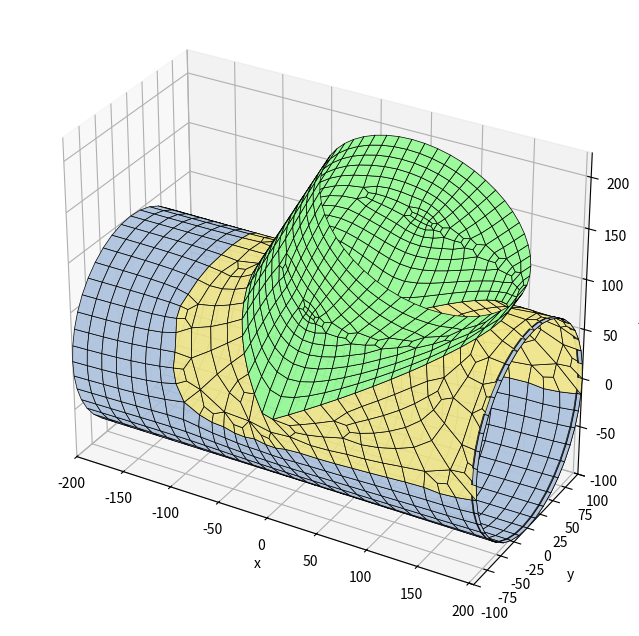

Write the Python code that produced this figure.
"""Malla preformada de una tee por BLOQUES (solo cuadriláteros).

Idea (ver croquis): las superficies se dividen en bloques estructurados.

  * Tubo directo: anillos con N_directo nodos equiespaciados en la circunferencia
    (las dos bocas quedan equidistanciadas). La posición de los anillos a lo largo
    del eje SE ACOMODA para que haya una "ventana" rectangular alrededor de la
    derivación: x = xa ... xb y dos generatrices a cada lado.
  * Ventana: se rellena con una corona de K capas (malla en O) entre el borde de la
    ventana y la curva de intersección.
  * Banda: las columnas de la ventana son mucho más largas en x que en θ. Fuera de
    la ventana cada una se divide en DIV_BANDA; las dos filas que tocan el borde
    llevan una plantilla en ROMBO, que entra con 1 arista del lado de la ventana y
    sale con DIV_BANDA del otro, de modo que el borde no gana nodos y la derivación
    conserva sus divisiones.
  * Corona: el número de capas varía según el grosor local; los cambios (de a 2) se
    resuelven con la misma plantilla en ROMBO, girada 90°.
  * Derivación: N_salida nodos equiespaciados en la circunferencia (boca equidistanciada).
    Sus generatrices arrancan EXACTAMENTE en los nodos de la curva, que son los mismos
    nodos de la corona del directo (coincidentes por construcción).

Pasos:  1. Parámetros  2. Curva de intersección  3. Tubo directo (grilla + ventana)
        3.5 Banda refinada (rombos)  4. Corona  5. Derivación  6. Control  7. Gráfico
"""

import numpy as np
import matplotlib.pyplot as plt
from mpl_toolkits.mplot3d.art3d import Poly3DCollection
from collections import Counter

# =============================================================================
# 1. PARÁMETROS
# =============================================================================
OD_1 = 200  # OD tubo directo
OD_2 = 200  # OD derivación (condición: OD_2 <= OD_1)
H_1 = 200  # de entrada a intersección
H_2 = 200  # de intersección a salida lateral
H_3 = 200  # de intersección a salida final
Alpha_2 = 60  # ángulo de la derivación [grados]

N_directo = 40  # divisiones de la boca del directo (se redondea a múltiplo de 4)
CAPAS = 1  # capas mínimas de elementos entre la ventana y la curva (corona)
ANGULO_VERTICE = 40  # a partir de este giro una esquina del lazo es un vértice de la curva
CORTE_VERTICE = 0.5  # medio tamaño de elemento a cada lado de la punta (0 = no corta)
MARGEN = 2  # separación mínima entre la curva y el borde de la ventana, en tamaños de elemento
CAPAS_TOPES = (None, 7, 5, 3)  # topes de capas de la corona que prueba la autocalibración
                               # (None = sin tope); se arma con cada uno y se queda con el mejor
JAC_MIN = 0.2  # jacobiano escalado mínimo aceptable (umbral habitual en elementos finitos)
SUAVIZADO = 100  # iteraciones de suavizado: la grilla se deforma para adaptarse a la curva
DIST_MIN = 1.0  # los nodos del borde de la ventana no se acercan a la curva a menos de DIST_MIN·tamaño
BANDA = 8  # anillos a cada lado de la ventana que pueden deformarse
TRANSICION = 3.0  # largo de la zona de transición de tamaños junto a la ventana (en tamaños de ventana)
N_X = None  # celdas de la ventana en x (None = las mínimas: N_directo/10, así hay pocos nodos agregados)
DIV_BANDA = None  # divisiones en x de las columnas, fuera de la ventana (None = automatico; solo 1 o 3)
LONG_MIN = 0.4  # ningún nodo se acerca a un vecino a menos de LONG_MIN·tamaño (evita celdas colapsadas en las puntas)

R1, R2 = OD_1 / 2, OD_2 / 2
alfa = np.radians(Alpha_2)
eje_s = np.array([np.cos(alfa), 0.0, np.sin(alfa)])  # eje de la derivación
perp_s = np.array([-np.sin(alfa), 0.0, np.cos(alfa)])  # transversal (plano xz)

N_directo = max(8, 4 * int(round(N_directo / 4)))
dth = 2 * np.pi / N_directo
tam = R1 * dth  # tamaño de elemento del directo


# =============================================================================
# 2. CURVA DE INTERSECCIÓN  (φ = ángulo en la sección de la derivación)
# =============================================================================
def punto_curva(phi):
    """Punto de la curva para el ángulo φ de la derivación: y=R2 cosφ, v=R2 sinφ."""
    phi = np.asarray(phi, dtype=float)
    y = R2 * np.cos(phi)
    z = np.sqrt(R1**2 - y**2)
    x = (z * np.cos(alfa) - R2 * np.sin(phi)) / np.sin(alfa)
    return np.stack([x, y, z], axis=-1)


fi_denso = np.linspace(0, 2 * np.pi, 4000, endpoint=False)
p_denso = punto_curva(fi_denso)
x_min, x_max = p_denso[:, 0].min(), p_denso[:, 0].max()
th_min = np.arctan2(p_denso[:, 2], p_denso[:, 1]).min()
th_max = np.arctan2(p_denso[:, 2], p_denso[:, 1]).max()

# =============================================================================
# 3. TUBO DIRECTO: grilla de anillos con una ventana rectangular
# =============================================================================
# 3.0 N_directo mínimo para que la ventana entre en el tubo (si hace falta se sube de a 4)
def ventana(N):
    dth_, tam_ = 2 * np.pi / N, R1 * 2 * np.pi / N
    n_th_ = 2 * int(np.ceil((np.pi / 2 - th_min) / dth_ + CAPAS))
    ancho_ = x_max - x_min + 2 * max(CAPAS, MARGEN) * tam_
    n_x_nat = int(np.ceil(ancho_ / tam_))
    n_x_ = n_x_nat + n_x_nat % 2  # paso parejo: las celdas de la ventana miden como las del directo
    return n_th_, max(4, n_x_)


N_pedido = N_directo
while ventana(N_directo)[0] > N_directo - 2:
    N_directo += 4
if N_directo != N_pedido:
    print(f"AVISO: N_directo={N_pedido} es muy chico para esta derivación; se usa N_directo={N_directo}")
dth = 2 * np.pi / N_directo
tam = R1 * dth

# 3.1 columnas de la ventana (simétricas respecto de la cúspide θ = 90°)
n_th = 2 * int(np.ceil((np.pi / 2 - th_min) / dth + CAPAS))  # celdas en θ (par)
if n_th > N_directo - 2:
    raise ValueError("N_directo demasiado chico para la derivación")
j1 = N_directo // 4 - n_th // 2
j2 = N_directo // 4 + n_th // 2

# 3.2 anillos. La ventana tiene n_x celdas (par) y cubre la curva + margen, con el mismo
#     paso que el resto del directo. Las divisiones de la derivación no salen de acá:
#     la corona las ajusta con rombos (sección 4).
margen = max(CAPAS, MARGEN) * tam  # separación entre la curva y el borde de la ventana
n_x_natural = int(np.ceil((x_max - x_min + 2 * margen) / tam))
n_x = ventana(N_directo)[1] if N_X is None else N_X
if n_x % 2 or n_x < 4:
    raise ValueError("N_X debe ser par y >= 4")
x_c = (x_min + x_max) / 2
ancho = x_max - x_min + 2 * margen
tam_x = ancho / n_x  # tamaño de las celdas de la ventana en x (>= tam si se limitó)
xa, xb = x_c - ancho / 2, x_c + ancho / 2


def anillos(a, b, s_a, s_b):
    """Posiciones entre a y b con tamaño de celda que varía linealmente de s_a a s_b."""
    L = b - a
    if abs(s_b - s_a) < 1e-9 * s_a:
        n_real = L / s_a
        k = 0.0
    else:
        k = (s_b - s_a) / L
        n_real = np.log(s_b / s_a) / k
    n = max(1, int(round(n_real)))
    u = np.linspace(0, n_real, n + 1)
    pos = u / n_real if k == 0 else (np.exp(k * u) - 1) * s_a / (s_b - s_a)
    return a + L * pos / pos[-1]


def anillos_con_rampa(a, b, s_a, s_b, rampa_al_final):
    """Anillos entre a y b: tamaño constante (el de la boca) y una rampa corta junto a la ventana."""
    largo = b - a
    L = min(TRANSICION * max(s_a, s_b), 0.8 * largo)
    if rampa_al_final:  # la ventana está en b
        r = anillos(b - L, b, tam, tam_x)
        m = max(1, int(round((largo - L) / tam)))
        return np.concatenate([np.linspace(a, b - L, m + 1)[:-1], r])
    r = anillos(a, a + L, tam_x, tam)  # la ventana está en a
    m = max(1, int(round((largo - L) / tam)))
    return np.concatenate([r[:-1], np.linspace(a + L, b, m + 1)])


if DIV_BANDA is None:  # se divide en 3 solo si asi las celdas quedan mas cuadradas
    DIV_BANDA = 3 if tam_x / tam > np.sqrt(3) else 1
tam_x_ef = tam_x / DIV_BANDA  # tamano real en x fuera de la ventana, ya dividido por los rombos
X_izq = anillos_con_rampa(-H_1, xa, tam, tam_x_ef, True)
X_der = anillos_con_rampa(xb, H_3, tam_x_ef, tam, False)
X = np.concatenate([X_izq[:-1], np.linspace(xa, xb, n_x + 1)[:-1], X_der])
n_izq = len(X_izq) - 1
i1, i2 = n_izq, n_izq + n_x  # anillos de la ventana
n_anillos = len(X)


def id_grilla(i, j):
    return i * N_directo + (j % N_directo)


theta = np.arange(N_directo) * dth
nodos_grilla = np.array(
    [[x, R1 * np.cos(t), R1 * np.sin(t)] for x in X for t in theta]
)
cuads_grilla = []
for i in range(n_anillos - 1):
    for j in range(N_directo):
        dentro = i1 <= i < i2 and (j - j1) % N_directo < n_th
        banda = i1 <= i < i2 and not dentro  # se arma aparte, con rombos
        if not dentro and not (banda and DIV_BANDA > 1):
            cuads_grilla.append(
                [id_grilla(i, j), id_grilla(i, j + 1), id_grilla(i + 1, j + 1), id_grilla(i + 1, j)]
            )
cuads_grilla = np.array(cuads_grilla)

# =============================================================================
# 3.5 BANDA REFINADA (rombos)
# =============================================================================
# Las columnas de la ventana son tam_x (mucho mas largas en x que en theta). Fuera
# de la ventana cada una se divide en DIV_BANDA, pero el borde de la ventana no puede
# ganar nodos (fijan N_s). Por eso las dos filas que tocan el borde llevan una
# plantilla en rombo: entran con 1 arista del lado de la ventana y salen con
# DIV_BANDA del otro lado, agregando 2 elementos. Topologicamente hace falta que
# DIV_BANDA sea impar (1 + 1 + DIV_BANDA + 1 debe ser par).
n_estruct = len(nodos_grilla)
if DIV_BANDA not in (1, 3):
    raise ValueError("DIV_BANDA debe ser 1 o 3")
nodos_extra, cuads_banda = [], []
if DIV_BANDA > 1:
    def _nodo(x, th):
        nodos_extra.append([x, R1 * np.cos(th), R1 * np.sin(th)])
        return n_estruct + len(nodos_extra) - 1

    n_banda = N_directo - n_th  # filas de celdas de la banda
    filas = [(j2 + r) % N_directo for r in range(n_banda + 1)]  # de un borde al otro
    for i in range(i1, i2):
        xs = [X[i] + (X[i + 1] - X[i]) * k / DIV_BANDA for k in range(1, DIV_BANDA)]
        # nodos de las lineas interiores (las dos filas del borde no llevan)
        M = {r: [_nodo(x, filas[r] * dth) for x in xs] for r in range(1, n_banda)}
        for r in range(n_banda):
            A, B = id_grilla(i, filas[r]), id_grilla(i + 1, filas[r])
            D, C = id_grilla(i, filas[r + 1]), id_grilla(i + 1, filas[r + 1])
            if r == 0:  # rombo: 1 arista arriba (borde) -> DIV_BANDA abajo
                th_p = (filas[0] + 0.5) * dth
                P = [_nodo(x, th_p) for x in xs]
                cuads_banda += [[A, B, P[1], P[0]], [A, P[0], M[1][0], D],
                                [P[0], P[1], M[1][1], M[1][0]], [P[1], B, C, M[1][1]]]
            elif r == n_banda - 1:  # rombo: DIV_BANDA arriba -> 1 arista abajo (borde)
                th_q = (filas[r] + 0.5) * dth
                Q = [_nodo(x, th_q) for x in xs]
                t = M[r]
                cuads_banda += [[Q[0], Q[1], C, D], [A, t[0], Q[0], D],
                                [t[0], t[1], Q[1], Q[0]], [t[1], B, C, Q[1]]]
            else:  # fila regular: DIV_BANDA celdas
                t, b = M[r], M[r + 1]
                cuads_banda += [[A, t[0], b[0], D], [t[0], t[1], b[1], b[0]], [t[1], B, C, b[1]]]
nodos_grilla = np.vstack([nodos_grilla, np.array(nodos_extra).reshape(-1, 3)])
cuads_grilla = np.array(cuads_grilla.tolist() + cuads_banda)

# =============================================================================
# ANILLO DE CAPAS VARIABLES (rombos)
# =============================================================================
# Malla entre dos lazos cerrados de N nodos cuando el número de capas tiene que
# cambiar a lo largo del lazo (porque el ancho a cubrir no es parejo). Donde cambia
# se usa la plantilla en ROMBO: entra 1 arista por un lado y salen 3 por el otro,
# agregando 2 elementos. Por eso el número de capas solo puede cambiar de a 2: si
# cambiara de a 1 el parche tendría un número impar de aristas de borde, imposible
# con cuadriláteros. Se usa para la corona y para la derivación.
def capas_por_tamano(ancho, paso, c_min, c_max=None):
    """Capas en cada posición para que el tamaño a lo ancho se parezca a `paso`.
    Todas de la misma paridad y con saltos de 0 o 2 entre posiciones vecinas."""
    tope = len(ancho) if c_max is None else max(0, (c_max - c_min) // 2)
    capas = c_min + 2 * np.clip(np.round((ancho / paso - c_min) / 2).astype(int), 0, tope)
    for _ in range(len(capas)):
        recortado = np.minimum(capas, np.minimum(np.roll(capas, 1), np.roll(capas, -1)) + 2)
        if np.array_equal(recortado, capas):
            break
        capas = recortado
    return capas


def nodos_de_anillo(capas):
    """Nodos que agrega `anillo_variable` (sin contar los dos lazos)."""
    return int((capas - 1).sum()) + 2 * int((capas != np.roll(capas, -1)).sum())


def anillo_variable(ids_ext, ids_int, capas, punto, proyecta, base):
    """Cuadriláteros entre el lazo exterior y el interior con `capas[k]` capas en cada
    posición. `punto(k, v)` da la posición en k a la fracción v (0 = exterior, 1 = interior)
    y `proyecta(p)` devuelve p sobre la superficie. `base` es el primer id libre.
    Devuelve (coordenadas de los nodos nuevos, cuadriláteros)."""
    N = len(ids_ext)
    ini = base + np.concatenate([[0], np.cumsum(capas - 1)])[:-1]
    base_rombo = base + int((capas - 1).sum())
    coord = np.zeros((nodos_de_anillo(capas), 3))
    fila = []
    for k in range(N):
        fila.append([ids_ext[k]] + [ini[k] + j for j in range(capas[k] - 1)] + [ids_int[k]])
        for j in range(1, capas[k]):
            coord[ini[k] - base + j - 1] = punto(k, j / capas[k])
    cuads, usados = [], 0
    for k in range(N):
        kk = (k + 1) % N
        L, R, c0, c1 = fila[k], fila[kk], int(capas[k]), int(capas[kk])
        if c0 == c1:
            cuads += [[L[j], R[j], R[j + 1], L[j + 1]] for j in range(c0)]
            continue
        if abs(c1 - c0) != 2:
            raise RuntimeError("el número de capas solo puede cambiar de a 2")
        m = min(c0, c1) // 2  # capa donde nacen (o mueren) las dos capas nuevas
        P = [base_rombo + usados, base_rombo + usados + 1]
        usados += 2
        if c1 == c0 + 2:  # 1 arista en la posición k -> 3 en la posición k+1
            A, B, M1, M2, C, D = L[m], R[m], R[m + 1], R[m + 2], R[m + 3], L[m + 1]
            for j in (0, 1):
                coord[P[j] - base] = proyecta(
                    0.55 * punto(k, (m + (j + 1) / 3) / c0) + 0.45 * punto(kk, (m + 1 + j) / c1)
                )
            cuads += [[L[j], R[j], R[j + 1], L[j + 1]] for j in range(m)]
            cuads += [[L[j], R[j + 2], R[j + 3], L[j + 1]] for j in range(m + 1, c0)]
        else:  # 3 aristas en la posición k -> 1 en la posición k+1
            A, B, M1, M2, C, D = R[m], L[m], L[m + 1], L[m + 2], L[m + 3], R[m + 1]
            for j in (0, 1):
                coord[P[j] - base] = proyecta(
                    0.55 * punto(kk, (m + (j + 1) / 3) / c1) + 0.45 * punto(k, (m + 1 + j) / c0)
                )
            cuads += [[L[j], R[j], R[j + 1], L[j + 1]] for j in range(m)]
            cuads += [[L[j], R[j - 2], R[j - 1], L[j + 1]] for j in range(m + 3, c0)]
        cuads += [[A, B, M1, P[0]], [P[0], M1, M2, P[1]], [P[1], M2, C, D], [A, P[0], P[1], D]]
    return coord, np.array(cuads)


def sobre_directo(p):
    """Devuelve p sobre el cilindro del directo."""
    r = np.hypot(p[1], p[2])
    return np.array([p[0], p[1] * R1 / r, p[2] * R1 / r])


def sobre_derivacion(p):
    """Devuelve p sobre el cilindro de la derivación."""
    t = p @ eje_s
    rv = p - t * eje_s
    return t * eje_s + rv * R2 / np.linalg.norm(rv)


# =============================================================================
# 4. CORONA (malla en O) entre la ventana y la curva
# =============================================================================
# Borde de la ventana recorrido en el mismo sentido en que φ crece sobre la curva:
#   lado "abajo" (θ=θ1, x decrece) -> lado izquierdo (θ crece) -> lado "arriba" (x crece)
#   -> lado derecho (θ decrece).  Empieza en la mitad de n_x/2 antes de φ = 0.
# abajo: de (i2,j1) hasta (i1,j1), pero el índice q=0 está en la mitad
abajo = [(i2 - k, j1) for k in range(n_x)]
izq = [(i1, j1 + k) for k in range(n_th)]
arriba = [(i1 + k, j2) for k in range(n_x)]
der = [(i2, j2 - k) for k in range(n_th)]
lazo = abajo + izq + arriba + der  # sentido: φ creciente, empezando en q = -n_x/2
N_borde = len(lazo)  # nodos del borde de la ventana
lazo = lazo[n_x // 2 :] + lazo[: n_x // 2]  # ahora el nodo 0 corresponde a φ = 0
assert N_borde == 2 * (n_x + n_th)

# Ángulos φ de las 4 esquinas de la ventana: se unen con los puntos de la curva que
# están en la misma dirección desde el centro de la ventana.
pl_denso = np.stack([p_denso[:, 0], R1 * np.arctan2(p_denso[:, 2], p_denso[:, 1])], axis=1)
centro_v = np.array([x_c, R1 * np.pi / 2])
esquinas = [(xa, j1), (xa, j2), (xb, j2), (xb, j1)]  # sentido de φ creciente
phi_esq = []
for xe, je in esquinas:
    dirv = np.array([xe, R1 * je * dth]) - centro_v
    ang = np.arctan2(*(pl_denso - centro_v)[:, ::-1].T) - np.arctan2(dirv[1], dirv[0])
    phi_esq.append(fi_denso[np.argmin(np.abs(np.angle(np.exp(1j * ang))))])
phi_esq = np.unwrap(np.array(phi_esq + [phi_esq[0] + 2 * np.pi]))
phi_esq = np.array([phi_esq[0], phi_esq[1], np.pi, phi_esq[2], phi_esq[3], 2 * np.pi, phi_esq[4]])
phi_ext = np.concatenate([fi_denso, fi_denso + 2 * np.pi])
pl_ext = np.vstack([pl_denso, pl_denso])
arco = np.concatenate([[0], np.cumsum(np.linalg.norm(np.diff(pl_ext, axis=0), axis=1))])
arco_esq = np.array([np.interp(f, phi_ext, arco) for f in phi_esq])

# ---- cuántos nodos lleva la curva ------------------------------------------
# El borde de la ventana tiene el paso del directo. La curva es bastante más corta que
# el borde, así que para el mismo tamaño de elemento necesita menos nodos; si se usaran
# los del borde, la derivación entera saldría demasiado fina. La diferencia la absorbe
# un anillo de rombos en la corona (3 aristas del borde entran en 1 de la curva).
# El lazo se parte en 6 segmentos entre esquinas: θ, x/2, x/2, θ, x/2, x/2.
nb_seg = np.array([n_th, n_x // 2, n_x // 2, n_th, n_x // 2, n_x // 2])
arco_seg = np.diff(arco_esq)



def nodos_de_segmento(ideal, nb):
    """Aristas de la curva en un segmento con nb del borde: entre ceil(nb/3) (cada celda
    toma a lo sumo 3) y nb, y con la paridad que hace par a la diferencia."""
    piso = -(-nb // 3)
    piso += (nb - piso) % 2
    c = int(round(ideal))
    c -= (nb - c) % 2
    return int(min(max(c, piso), nb))


# Cada segmento lleva los nodos que pide su propio arco. Con Alpha_2 = 90° los 4 medios
# lados rectos miden igual y los 2 de θ también, pero en ángulo no: si se les diera el
# mismo número a todos, el paso sobre la curva saldría dispar (de 0.9 a 11.8 a 30°).
nc_seg = np.array([nodos_de_segmento(arco_seg[k] / tam, nb_seg[k]) for k in range(6)])
N_s = int(nc_seg.sum())  # divisiones de la curva y de la derivación

# φ de los nodos de la curva: entre esquinas se reparten por longitud de arco (en el
# desarrollo x, R·θ), así los elementos de la corona quedan lo menos deformados posible.
desplaz = int(nc_seg[5])  # el nodo 0 (φ = 0) cae en el medio del último medio lado recto
pc_esq = np.concatenate([[desplaz], desplaz + np.cumsum(nc_seg)])
# Dos de las seis esquinas del lazo son VÉRTICES de la curva: ahí los dos cilindros se
# vuelven tangentes y la curva dobla hasta 90°. Si cae un nodo justo en la punta, la
# corona tiene que doblar 270° en ese nodo y queda una cuña que no se puede mallar con
# elementos parejos. Se corta la punta: los nodos se corren medio tamaño de elemento
# hacia cada lado, así el vértice queda en el MEDIO de una arista de largo ~tam en vez
# de apoyarse en un nodo. Eso elimina la cuña y el ángulo recto.
es_vertice = [bool(v) for v in (np.abs(np.diff(np.interp(
    np.concatenate([arco_esq[:-1] - CORTE_VERTICE * tam, arco_esq[:-1] + CORTE_VERTICE * tam]),
    arco, phi_ext))) >= 0)]  # marcador, se calcula de verdad abajo
# giro de la curva en cada esquina: se mide con la tangente antes y después
_tg = np.diff(pl_ext, axis=0)
_tg /= np.linalg.norm(_tg, axis=1, keepdims=True)
_fi_tg = (phi_ext[:-1] + phi_ext[1:]) / 2
es_vertice = []
for f in arco_esq[:-1]:
    fi = np.interp(f, arco, phi_ext)
    antes = _tg[np.searchsorted(_fi_tg, fi - 1e-6) - 1]
    despues = _tg[min(np.searchsorted(_fi_tg, fi + 1e-6), len(_tg) - 1)]
    es_vertice.append(np.degrees(np.arccos(np.clip(antes @ despues, -1, 1))) > ANGULO_VERTICE)
es_vertice.append(es_vertice[0])  # la esquina 6 es la 0

phi_c = np.zeros(N_s)
for k in range(6):
    corte = CORTE_VERTICE * tam  # medio elemento a cada lado de la punta
    s0 = arco_esq[k] + (corte if es_vertice[k] else 0.0)
    s1 = arco_esq[k + 1] - (corte if es_vertice[k + 1] else 0.0)
    n = pc_esq[k + 1] - pc_esq[k]
    tramos = n - 1 if es_vertice[k + 1] else n  # con vértice al final el último nodo cae en s1
    for p in range(pc_esq[k], pc_esq[k + 1]):
        t = (p - pc_esq[k]) / max(tramos, 1)
        phi_c[p % N_s] = np.interp(s0 + (s1 - s0) * t, arco, phi_ext) % (2 * np.pi)
nodos_curva = punto_curva(phi_c)

# ángulos φ de la boca de la derivación: equiespaciados, alineados con los de la curva
phi_boca = np.arange(N_s) * 2 * np.pi / N_s
desfase = np.angle(np.mean(np.exp(1j * (phi_c - phi_boca))))
phi_boca = phi_boca + desfase

id_grilla_borde = np.array([id_grilla(i, j) for i, j in lazo])
n_g = len(nodos_grilla)


def a_plano(p):
    """(x, θ) de puntos sobre el cilindro directo."""
    return np.stack([p[..., 0], np.arctan2(p[..., 2], p[..., 1])], axis=-1)


def a_3d(pl):
    """(x, θ) -> punto sobre el cilindro directo."""
    return np.stack([pl[..., 0], R1 * np.cos(pl[..., 1]), R1 * np.sin(pl[..., 1])], axis=-1)


a_borde = np.array([[X[i], j * dth] for i, j in lazo])  # (x, θ) con θ continuo (j puede salirse de 0..N-1)
a_curva = a_plano(nodos_curva)

# ---- anillo de transición: N_borde aristas -> N_s ---------------------------
# Cada celda toma 1 arista del borde (celda normal) o 3 (rombo). Los rombos se reparten
# parejos dentro de cada segmento, tantos como (nb - nc) / 2.
# Un rombo toma 3 aristas del borde, así que necesita lugar a lo ancho: se ponen donde
# la corona es más gruesa (nunca dos pegados), no reparados a ciegas.
pb_esq = np.concatenate([[n_x // 2], n_x // 2 + np.cumsum(nb_seg)])
prov = np.zeros(N_s, dtype=int)  # mapeo provisorio nodo de la curva -> nodo del borde
frac = np.zeros(N_s)  # el mismo mapeo pero sin redondear
for k in range(6):
    for j in range(nc_seg[k]):
        frac[(pc_esq[k] + j) % N_s] = pb_esq[k] + j * nb_seg[k] / nc_seg[k]
        prov[(pc_esq[k] + j) % N_s] = round(frac[(pc_esq[k] + j) % N_s]) % N_borde
# Posición del borde reparada pareja a lo largo del lazo. El lazo interior de la corona
# NO puede colgar del nodo entero: donde el anillo tiene un rombo, el nodo del borde
# salta 3 aristas de golpe, y las capas de esa zona arrancarían con ese ancho (unas 3
# veces el objetivo). Interpolando entre nodos del borde el reparto queda parejo.
_i0 = np.floor(frac).astype(int) % N_borde
_t = (frac - np.floor(frac))[:, None]
a_borde_par = (1 - _t) * a_borde[_i0] + _t * a_borde[(_i0 + 1) % N_borde]
grosor_ref = np.linalg.norm(  # primera estimación; la autocalibración la reemplaza por la real
    np.stack([a_borde[prov, 0], R1 * a_borde[prov, 1]], axis=1)
    - np.stack([a_curva[:, 0], R1 * a_curva[:, 1]], axis=1), axis=1
)

def suavizar(nodos, cuads, libres_ids, iteraciones, w=0.6, cuidar=(), curva=None, dist_min=0.0, long_min=0.0,
             proyecta=None):
    """Laplaciano sobre la superficie; los nodos de `libres_ids` se mueven, el resto no."""
    proyecta = proyecta or sobre_directo
    vecinos = [set() for _ in range(len(nodos))]
    for q in cuads:
        for a in range(4):
            vecinos[q[a]].update((q[(a + 1) % 4], q[(a - 1) % 4]))
    nodos = nodos.copy()
    for _ in range(iteraciones):
        nuevo = nodos.copy()
        for i in libres_ids:
            if not vecinos[i]:
                continue
            m = nodos[list(vecinos[i])].mean(axis=0)
            q = proyecta(nodos[i] + w * (m - nodos[i]))  # de nuevo sobre la superficie
            if i in cuidar and np.linalg.norm(curva - q, axis=1).min() < dist_min:
                continue  # un nodo del borde de la ventana no se acerca demasiado a la curva
            if long_min and np.linalg.norm(nodos[list(vecinos[i])] - q, axis=1).min() < long_min:
                continue  # no se colapsan aristas: el nodo no se acerca demasiado a ningún vecino
            nuevo[i] = q
        nodos = nuevo
    return nodos




def calidad(nodos, elementos):
    """(dispersión de tamaño p95/p5, jacobiano escalado mínimo) de una malla."""
    p = nodos[elementos]
    lado = np.sqrt(0.5 * np.linalg.norm(np.cross(p[:, 2] - p[:, 0], p[:, 3] - p[:, 1]), axis=1))
    jac = np.min([
        np.linalg.norm(np.cross(p[:, (a + 1) % 4] - p[:, a], p[:, (a - 1) % 4] - p[:, a]), axis=1)
        / np.maximum(np.linalg.norm(p[:, (a + 1) % 4] - p[:, a], axis=1)
                     * np.linalg.norm(p[:, (a - 1) % 4] - p[:, a], axis=1), 1e-12)
        for a in range(4)
    ])
    return np.percentile(lado, 95) / np.percentile(lado, 5), jac


# AUTOCALIBRACIÓN. El ancho de la corona antes de suavizar no sirve para repartir las
# capas: el suavizado mueve bastante el borde de la ventana. Y cuántas capas conviene
# poner depende de la geometría, así que no hay un tope bueno para todos los casos. Se
# arma la corona con cada tope de CAPAS_TOPES, se suaviza, se mide, y se guarda la mejor:
# primero que el jacobiano sea usable, después la uniformidad de tamaño. Desde la segunda
# pasada el reparto usa el ancho real medido en la anterior.
mejor = None
for _pasada, CAPAS_MAX in enumerate(CAPAS_TOPES):
    tipo = []
    for k in range(6):
        mm, nc = (nb_seg[k] - nc_seg[k]) // 2, nc_seg[k]
        t = [1] * nc
        # peso de cada celda: el grosor disponible en sus dos extremos
        peso = [min(grosor_ref[(pc_esq[k] + j) % N_s], grosor_ref[(pc_esq[k] + j + 1) % N_s]) for j in range(nc)]
        elegidas = []
        for j in sorted(range(nc), key=lambda q: -peso[q]):
            if len(elegidas) == mm:
                break
            if all(abs(j - e) > 1 for e in elegidas):
                elegidas.append(j)
        for j in sorted(range(nc), key=lambda q: -peso[q]):  # si no alcanzó, se relaja la separación
            if len(elegidas) == mm:
                break
            if j not in elegidas:
                elegidas.append(j)
        for j in elegidas:
            t[j] = 3
        tipo += t
    ini_cel, s_b = [], n_x // 2  # el segmento 0 empieza en el nodo n_x/2 del borde
    for q in range(N_s):
        ini_cel.append(s_b % N_borde)
        s_b += tipo[q]
    assert s_b - n_x // 2 == N_borde
    borde_de = np.zeros(N_s, dtype=int)  # nodo del borde del que cuelga cada nodo del anillo
    for q in range(N_s):
        borde_de[(desplaz + q) % N_s] = ini_cel[q]

    # ---- capas variables entre el anillo y la curva -----------------------------
    # El grosor de la corona cambia mucho alrededor del lazo (mínimo en el medio de cada
    # lado, máximo en las esquinas de la ventana), así que con un número fijo de capas los
    # elementos de las esquinas quedan mucho más gruesos que largos.
    pl_b = np.stack([a_borde_par[:, 0], R1 * a_borde_par[:, 1]], axis=1)
    pl_c = np.stack([a_curva[:, 0], R1 * a_curva[:, 1]], axis=1)
    paso = (np.linalg.norm(np.roll(pl_b, -1, 0) - pl_b, axis=1) + np.linalg.norm(np.roll(pl_c, -1, 0) - pl_c, axis=1)) / 2
    capas = capas_por_tamano(grosor_ref, (paso + np.roll(paso, 1)) / 2, CAPAS, CAPAS_MAX)
    prof = 1.0 / (capas + 1)  # el anillo de transición se lleva una capa
    a_anillo = (1 - prof)[:, None] * a_borde_par + prof[:, None] * a_curva

    id_anillo = n_g + np.arange(N_s)
    base_rombo_anillo = n_g + N_s
    n_rombo_anillo = 2 * sum(1 for t in tipo if t == 3)
    base_capas = base_rombo_anillo + n_rombo_anillo
    n_corona_int = N_s + n_rombo_anillo + nodos_de_anillo(capas)
    id_curva = n_g + n_corona_int + np.arange(N_s)  # numeración de los nodos de la curva

    cuads_anillo, coord_rombo = [], []
    for q in range(N_s):
        k, k2 = (desplaz + q) % N_s, (desplaz + q + 1) % N_s
        o = [id_grilla_borde[(ini_cel[q] + t) % N_borde] for t in range(tipo[q] + 1)]
        if tipo[q] == 1:
            cuads_anillo.append([o[0], o[1], id_anillo[k2], id_anillo[k]])
            continue
        P = [base_rombo_anillo + len(coord_rombo), base_rombo_anillo + len(coord_rombo) + 1]
        medio = (a_anillo[k] + a_anillo[k2]) / 2
        for j in (1, 2):
            coord_rombo.append(a_3d(0.6 * a_borde[(ini_cel[q] + j) % N_borde] + 0.4 * medio))
        A, B, M1, M2, C, D = id_anillo[k], o[0], o[1], o[2], o[3], id_anillo[k2]
        cuads_anillo += [[A, B, M1, P[0]], [P[0], M1, M2, P[1]], [P[1], M2, C, D], [A, P[0], P[1], D]]

    coord_capas, cuads_capas = anillo_variable(
        id_anillo, id_curva, capas,
        lambda k, v: a_3d((1 - v) * a_anillo[k] + v * a_curva[k]), sobre_directo, base_capas,
    )
    nodos_int = np.vstack([a_3d(a_anillo), np.array(coord_rombo).reshape(-1, 3), coord_capas])
    cuads_corona = np.vstack([np.array(cuads_anillo), cuads_capas])

    # =============================================================================
    # 5. DERIVACIÓN: generatrices desde los nodos de la curva hasta la boca (t = H_2)
    # =============================================================================
    t_curva = nodos_curva @ eje_s  # posición axial de cada nodo de la curva
    tam_s = 2 * np.pi * R2 / N_s  # tamaño circunferencial de la derivación
    tam_axial = tam_s  # elementos cuadrados en la derivación (mismo tamaño axial que circunferencial)
    dphi = np.angle(np.exp(1j * (phi_boca - phi_c)))  # giro de las generatrices hasta la boca
    # Las generatrices tienen largos muy distintos (la curva sube y baja), así que con un
    # número fijo de capas los elementos de las generatrices largas quedan mucho más
    # estirados. Cada una lleva las capas que le corresponden, con rombos en los cambios.
    largo_gen = H_2 - t_curva
    if largo_gen.min() <= 0:
        raise ValueError(f"H_2={H_2:g} es demasiado corto: la boca corta la curva; usar H_2 > {t_curva.max():.0f}")
    M_min = max(1, int(round(largo_gen.min() / tam_axial)))
    capas_der = capas_por_tamano(largo_gen, tam_axial, M_min, M_min + 2 * len(largo_gen))
    M = int(np.median(capas_der))


    def punto_der(k, v):
        """Punto de la generatriz k a la fracción v (0 = curva, 1 = boca)."""
        phi = phi_c[k] + dphi[k] * v  # la última capa (boca) queda equiespaciada y plana en t = H_2
        t = t_curva[k] + largo_gen[k] * v
        return t * eje_s + R2 * np.cos(phi) * np.array([0, 1.0, 0]) + R2 * np.sin(phi) * perp_s


    id_boca = n_g + n_corona_int + N_s + np.arange(N_s)  # nodos de la boca de la derivación
    nodos_boca = np.array([punto_der(k, 1.0) for k in range(N_s)])
    nodos_der, cuads_der = anillo_variable(
        id_curva, id_boca, capas_der, punto_der, sobre_derivacion, n_g + n_corona_int + 2 * N_s,
    )

    # ---- ensamble --------------------------------------------------------------
    nodos = np.vstack([nodos_grilla, nodos_int, nodos_curva, nodos_boca, nodos_der])
    elementos = np.vstack([cuads_grilla, cuads_corona, cuads_der])
    grupo = np.concatenate(
        [np.zeros(len(cuads_grilla), int), np.ones(len(cuads_corona), int), np.full(len(cuads_der), 2)]
    )


    # ---- suavizado: la grilla del directo se deforma para adaptarse a la curva -------------
    cuads_directo = np.vstack([cuads_grilla, cuads_corona])
    anillo_de = np.arange(n_estruct) // N_directo
    libres_ids = [
        i for i in range(n_estruct) if i1 - BANDA <= anillo_de[i] <= i2 + BANDA and 0 < anillo_de[i] < n_anillos - 1
    ]
    libres_ids += list(range(n_estruct, n_g))  # nodos agregados por los rombos
    borde_ventana = set(id_grilla_borde.tolist())
    libres_ids = libres_ids + list(range(n_g, n_g + n_corona_int))  # capas intermedias de la corona
    if SUAVIZADO:
        nodos = suavizar(
            nodos, cuads_directo, libres_ids, SUAVIZADO, cuidar=borde_ventana, curva=nodos_curva, dist_min=DIST_MIN * tam,
            long_min=LONG_MIN * tam,
        )

    # los nodos interiores de la derivación también se acomodan (la curva y la boca no se mueven)
    if SUAVIZADO:
        nodos = suavizar(
            nodos, cuads_der, list(range(n_g + n_corona_int + 2 * N_s, len(nodos))), SUAVIZADO,
            proyecta=sobre_derivacion,
        )

    # ---- autocalibración --------------------------------------------------
    # El grosor de antes de suavizar no sirve para repartir las capas: el suavizado
    # mueve bastante el borde de la ventana. Con la malla ya suavizada se mide el
    # ancho real de la corona y se vuelve a repartir; en general dos pasadas alcanzan.
    ancho_real = np.linalg.norm(nodos[id_anillo] - nodos[id_curva], axis=1) / (1 - prof)
    # se guarda la mejor pasada: primero que el jacobiano sea usable, después la uniformidad
    _disp, _jac = calidad(nodos, elementos)
    _puntaje = (_jac >= JAC_MIN, -round(_disp, 2), _jac)  # en empate de uniformidad gana la calidad
    if mejor is None or _puntaje > mejor[0]:
        mejor = (_puntaje, nodos, elementos, grupo, id_curva, capas)
    grosor_ref = ancho_real  # las pasadas siguientes usan el ancho real, no el estimado



_, nodos, elementos, grupo, id_curva, capas = mejor  # se queda con la mejor pasada

# ---- orientación: normales hacia afuera de cada tubo ------------------------
def orientar(nodos, elementos, grupo):
    elementos = elementos.copy()
    p = nodos[elementos]
    normal = np.cross(p[:, 2] - p[:, 0], p[:, 3] - p[:, 1])
    centro = p.mean(axis=1)
    radial = centro.copy()
    radial[:, 0] = 0  # directo: radial respecto del eje x
    rs = centro - (centro @ eje_s)[:, None] * eje_s  # derivación: respecto de su eje
    radial[grupo == 2] = rs[grupo == 2]
    flip = np.einsum("ij,ij->i", normal, radial) < 0
    elementos[flip] = elementos[flip][:, ::-1]
    return elementos, flip


elementos, invertidos = orientar(nodos, elementos, grupo)

# ---- se descartan los nodos de la grilla dentro de la ventana (no pertenecen a ningún elemento)
usados = np.unique(elementos)
nueva_id = -np.ones(len(nodos), dtype=int)
nueva_id[usados] = np.arange(len(usados))
nodos = nodos[usados]
elementos = nueva_id[elementos]
id_curva = nueva_id[id_curva]

# =============================================================================
# 6. CONTROL
# =============================================================================
p = nodos[elementos]
lados = np.linalg.norm(p - np.roll(p, -1, axis=1), axis=2)
area = 0.5 * np.linalg.norm(np.cross(p[:, 2] - p[:, 0], p[:, 3] - p[:, 1]), axis=1)
forma = 4 * area / (lados**2).sum(axis=1)  # 1 = cuadrado perfecto
aristas_ = np.sort(np.vstack([elementos[:, [a, (a + 1) % 4]] for a in range(4)]), axis=1)
cuenta = Counter(map(tuple, aristas_))
libres = sum(v == 1 for v in cuenta.values())
print(
    f"Directo: {N_directo} divisiones, {n_anillos} anillos (tamaño {tam:.1f}, en la ventana {tam_x:.1f} en x) | "
    f"Derivación: {N_s} divisiones, {M} capas (tamaño {tam_s:.1f})\n"
    f"Nodos: {len(nodos)} | Elementos: {len(elementos)} | "
    f"forma media {forma.mean():.2f}, mínima {forma.min():.2f} (1 = cuadrado)\n"
    f"Aristas en >2 caras: {sum(v > 2 for v in cuenta.values())} | "
    f"libres: {libres} (esperado {2 * N_directo + N_s})"
)

_lado = np.sqrt(
    0.5 * np.linalg.norm(np.cross(nodos[elementos][:, 2] - nodos[elementos][:, 0],
                                  nodos[elementos][:, 3] - nodos[elementos][:, 1]), axis=1)
)
print(
    f"Tamaño de elemento: objetivo {tam:.1f}, mediana {np.median(_lado):.1f}, "
    f"p5 {np.percentile(_lado, 5):.1f}, p95 {np.percentile(_lado, 95):.1f} "
    f"(dispersión p95/p5 {np.percentile(_lado, 95) / np.percentile(_lado, 5):.2f})"
)
if sum(v > 2 for v in cuenta.values()) or libres != 2 * N_directo + N_s:
    print("AVISO: malla no conforme, usar más divisiones en el directo (N_directo >= 32)")

# =============================================================================
# 7. GRÁFICO
# =============================================================================
if __name__ == "__main__":
    fig = plt.figure(figsize=(9, 8))
    ax = fig.add_subplot(111, projection="3d")
    colores = np.array(["lightsteelblue", "khaki", "palegreen"])
    ax.add_collection3d(
        Poly3DCollection(nodos[elementos], facecolors=colores[grupo], edgecolors="k", linewidths=0.5, alpha=0.95)
    )
    ax.scatter(*nodos_curva.T, color="g", s=12)
    mn, mx = nodos.min(axis=0), nodos.max(axis=0)
    ax.set_xlim(mn[0], mx[0]); ax.set_ylim(mn[1], mx[1]); ax.set_zlim(mn[2], mx[2])
    ax.set_box_aspect(mx - mn)
    ax.set_xlabel("x"); ax.set_ylabel("y"); ax.set_zlabel("z")
    plt.show()
